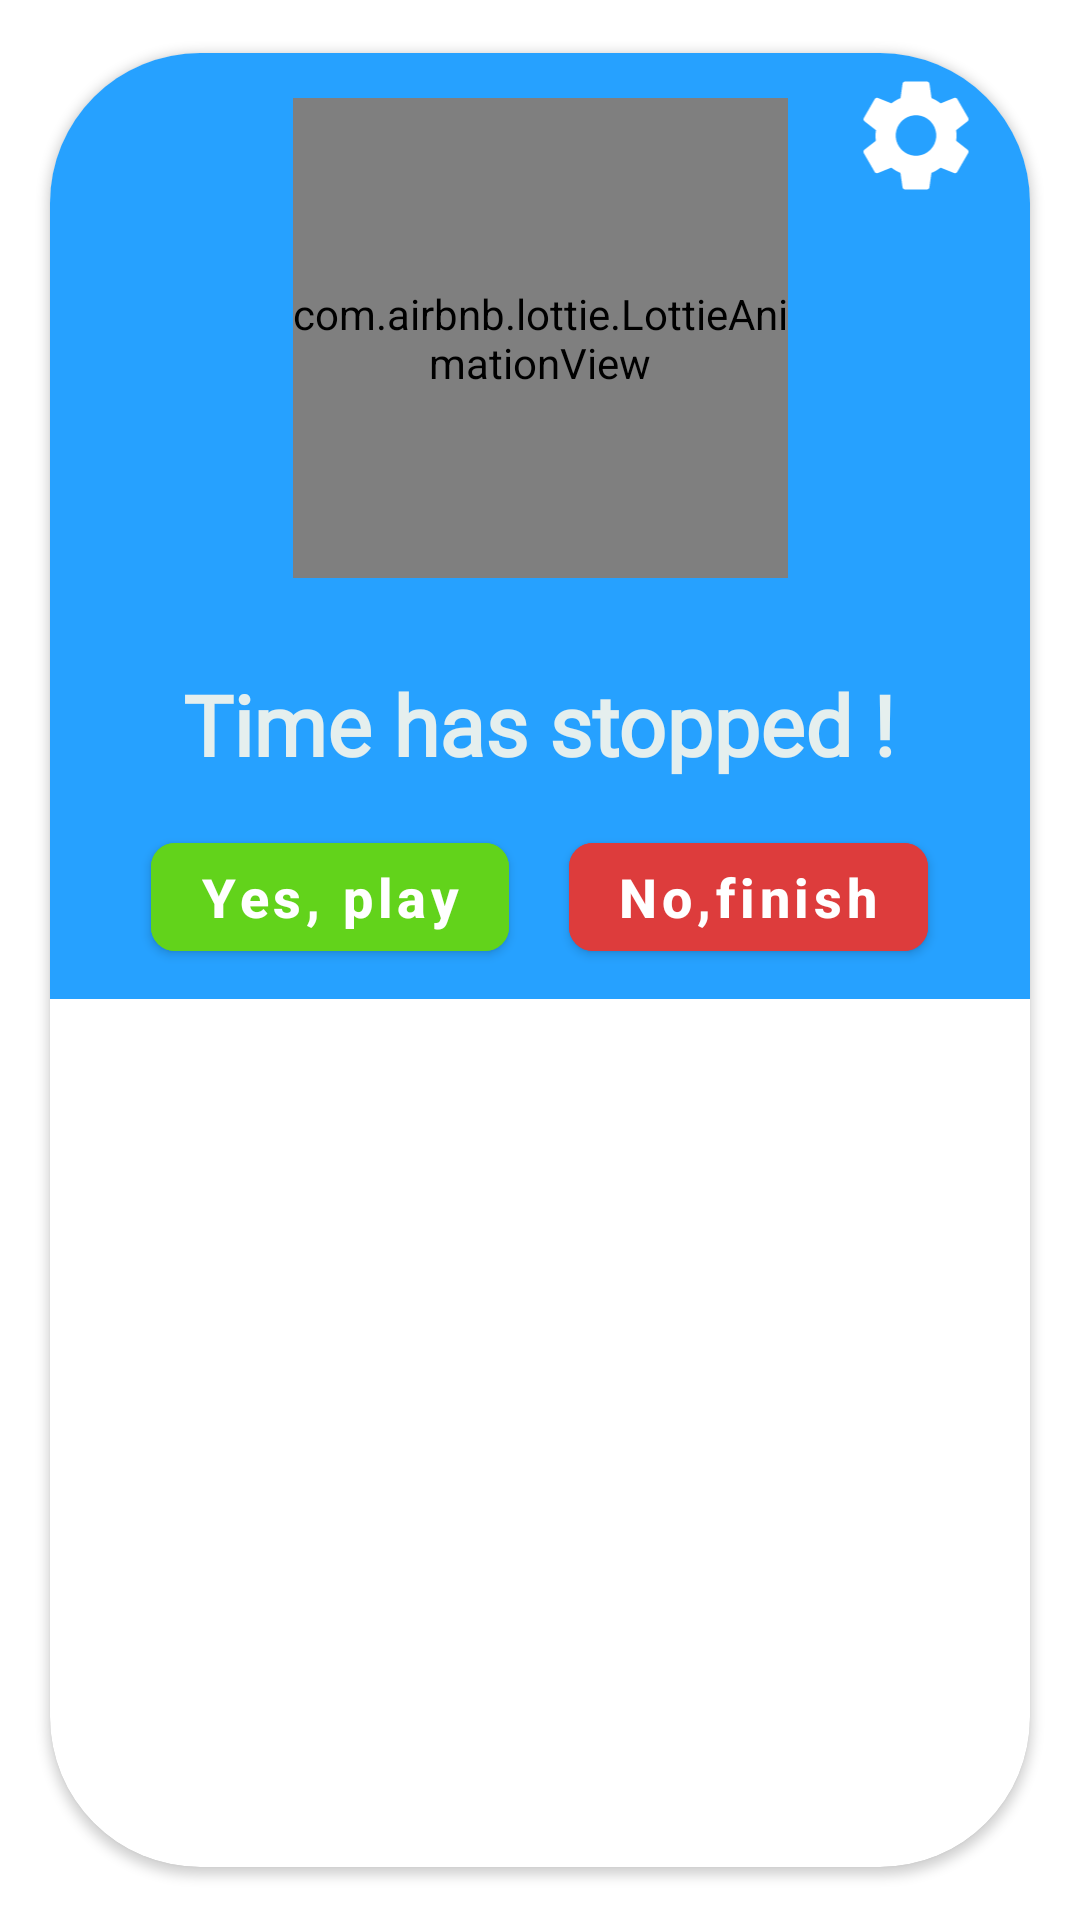

Produce the Android XML layout that renders to this screen, including the resource entries it uses.
<!-- AndroidManifest.xml: application theme Theme.Puzzle15 -->
<!-- res/layout/customdialog_stop_start.xml -->
<?xml version="1.0" encoding="utf-8"?>
<androidx.cardview.widget.CardView xmlns:android="http://schemas.android.com/apk/res/android"
    xmlns:app="http://schemas.android.com/apk/res-auto"
    android:layout_width="match_parent"
    android:layout_height="wrap_content"
    app:cardCornerRadius="50dp"
    app:cardUseCompatPadding="true">

    <LinearLayout
        android:layout_width="match_parent"
        android:layout_height="wrap_content"
        android:background="#26A1FF"
        android:orientation="vertical">

        <LinearLayout
            android:layout_width="match_parent"
            android:layout_height="wrap_content"
            android:gravity="center"
            android:orientation="vertical"
            android:padding="5dp">


            <LinearLayout
                android:layout_width="match_parent"
                android:layout_height="wrap_content"
                android:orientation="horizontal">

                <Space
                    android:layout_width="0dp"
                    android:layout_height="wrap_content"
                    android:layout_weight="0.4" />

                <com.airbnb.lottie.LottieAnimationView
                    android:id="@+id/play_animation"
                    android:layout_width="0dp"
                    android:layout_height="160dp"
                    android:layout_weight="1"
                    android:gravity="center"
                    app:lottie_autoPlay="true"
                    app:lottie_loop="true"
                    android:layout_margin="10dp"
                    app:lottie_progress="0.5"
                    app:lottie_rawRes="@raw/playanim" />

                <ImageView
                    android:id="@+id/settings_game"
                    android:layout_width="0dp"
                    android:layout_height="wrap_content"
                    android:layout_gravity="end"
                    android:layout_margin="8dp"
                    android:layout_weight="0.3"
                    android:src="@drawable/settings_icon" />
            </LinearLayout>

            <TextView
                android:layout_width="wrap_content"
                android:layout_height="wrap_content"
                android:layout_marginTop="20dp"
                android:fontFamily="@font/fredoka_one"
                android:text="@string/time_has_stopped"
                android:textColor="#E5EFEE"
                android:textSize="28sp"
                android:textStyle="bold" />
        </LinearLayout>

        <LinearLayout
            android:layout_width="match_parent"
            android:layout_height="wrap_content"
            android:gravity="center"
            android:orientation="horizontal">

            <com.google.android.material.button.MaterialButton
                android:id="@+id/continuee"
                android:layout_width="wrap_content"
                android:layout_height="wrap_content"
                android:layout_margin="10dp"
                android:backgroundTint="#62D31B"
                android:textAllCaps="false"
                android:text="Yes, play"
                android:textSize="18sp"
                android:textStyle="bold"
                app:cornerRadius="8dp" />

            <com.google.android.material.button.MaterialButton
                android:id="@+id/quit"
                android:layout_width="wrap_content"
                android:layout_height="wrap_content"
                android:layout_margin="10dp"
                android:backgroundTint="#DD3C3C"
                android:text="No,finish"
                android:textAllCaps="false"
                android:textSize="18sp"
                android:textStyle="bold"
                app:cornerRadius="8dp" />


        </LinearLayout>
    </LinearLayout>


</androidx.cardview.widget.CardView>
<!-- resources referenced by this layout -->
<resources>
  <!-- drawable settings_icon (drawable) -->
  <vector android:height="45dp" android:tint="#FFFFFF"
      android:viewportHeight="24" android:viewportWidth="24"
      android:width="45dp" xmlns:android="http://schemas.android.com/apk/res/android">
      <path android:fillColor="@android:color/white" android:pathData="M19.14,12.94c0.04,-0.3 0.06,-0.61 0.06,-0.94c0,-0.32 -0.02,-0.64 -0.07,-0.94l2.03,-1.58c0.18,-0.14 0.23,-0.41 0.12,-0.61l-1.92,-3.32c-0.12,-0.22 -0.37,-0.29 -0.59,-0.22l-2.39,0.96c-0.5,-0.38 -1.03,-0.7 -1.62,-0.94L14.4,2.81c-0.04,-0.24 -0.24,-0.41 -0.48,-0.41h-3.84c-0.24,0 -0.43,0.17 -0.47,0.41L9.25,5.35C8.66,5.59 8.12,5.92 7.63,6.29L5.24,5.33c-0.22,-0.08 -0.47,0 -0.59,0.22L2.74,8.87C2.62,9.08 2.66,9.34 2.86,9.48l2.03,1.58C4.84,11.36 4.8,11.69 4.8,12s0.02,0.64 0.07,0.94l-2.03,1.58c-0.18,0.14 -0.23,0.41 -0.12,0.61l1.92,3.32c0.12,0.22 0.37,0.29 0.59,0.22l2.39,-0.96c0.5,0.38 1.03,0.7 1.62,0.94l0.36,2.54c0.05,0.24 0.24,0.41 0.48,0.41h3.84c0.24,0 0.44,-0.17 0.47,-0.41l0.36,-2.54c0.59,-0.24 1.13,-0.56 1.62,-0.94l2.39,0.96c0.22,0.08 0.47,0 0.59,-0.22l1.92,-3.32c0.12,-0.22 0.07,-0.47 -0.12,-0.61L19.14,12.94zM12,15.6c-1.98,0 -3.6,-1.62 -3.6,-3.6s1.62,-3.6 3.6,-3.6s3.6,1.62 3.6,3.6S13.98,15.6 12,15.6z"/>
  </vector>
  <string name="time_has_stopped">Time has stopped !</string>
  <style name="Theme.Puzzle15" parent="Theme.MaterialComponents.DayNight.NoActionBar">
          
          <item name="colorPrimary">@color/black</item>
          <item name="colorPrimaryVariant">@color/purple_700</item>
          <item name="colorOnPrimary">@color/white</item>
          
          <item name="colorSecondary">@color/teal_200</item>
          <item name="colorSecondaryVariant">@color/teal_700</item>
          <item name="colorOnSecondary">@color/purple_200</item>
          
          <item name="android:statusBarColor">#26A1FF</item>
          
      </style>
  <color name="black">#FF000000</color>
  <color name="purple_700">#FF3700B3</color>
  <color name="white">#FFFFFFFF</color>
  <color name="teal_200">#FF03DAC5</color>
  <color name="teal_700">#FF018786</color>
  <color name="purple_200">#FFBB86FC</color>
</resources>
